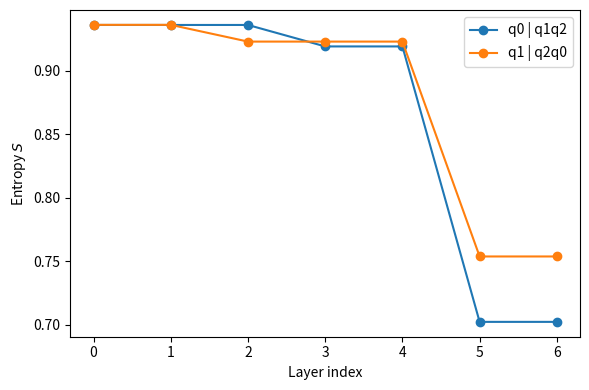

Source code (Python):
# qft_entropy_layers: generate CSV and PNG (3-qubit QFT without bit-reversal)
# Outputs:
#   /mnt/data/qft_entropy_layers.csv
#   /mnt/data/qft_entropy_layers.png
# (程式已在上方執行完成並輸出檔案)
# ref: 1.1 https://chatgpt.com/c/68a42b62-a480-8330-a243-85f2ef96da8b
#     1.2 https://chatgpt.com/share/68a42d9f-388c-8003-8fb3-9bedaeec4491
import numpy as np, pandas as pd, matplotlib.pyplot as plt
np.random.seed(7)

I2 = np.eye(2, dtype=complex)
H  = (1/np.sqrt(2))*np.array([[1,1],[1,-1]], dtype=complex)

def CR(phi):
    U = np.eye(4, dtype=complex); U[3,3] = np.exp(1j*phi); return U

def apply_gate_vec(psi, U_small, qubits, n_qubits=3):
    qubits = tuple(qubits); k = len(qubits)
    all_idx = list(range(n_qubits))
    rest = [q for q in all_idx if q not in qubits]
    perm = rest + list(qubits)
    dim = 2**n_qubits
    P = np.zeros((dim, dim), dtype=complex)
    for i in range(dim):
        bits = [(i >> (n_qubits-1-b)) & 1 for b in range(n_qubits)]
        pb   = [bits[p] for p in perm]
        j=0
        for b in pb: j = (j<<1)|b
        P[j,i]=1
    psi_p = P @ psi
    Uext  = np.kron(np.eye(2**(n_qubits-k), dtype=complex), U_small)
    psi_q = Uext @ psi_p
    psi_o = P.conj().T @ psi_q
    return psi_o

def entropy_vn_from_state(psi, keep, n_qubits):
    sys = list(range(n_qubits)); trace = [q for q in sys if q not in keep]
    perm = keep + trace
    dim_keep = 2**len(keep); dim_tr = 2**len(trace)
    dim = 2**n_qubits
    P = np.zeros((dim, dim), dtype=complex)
    for i in range(dim):
        bits = [(i >> (n_qubits-1-b)) & 1 for b in range(n_qubits)]
        pb   = [bits[p] for p in perm]
        j=0
        for b in pb: j=(j<<1)|b
        P[j,i]=1
    psi_p  = P @ psi
    psi_m  = psi_p.reshape((dim_keep, dim_tr))
    rhoA   = psi_m @ psi_m.conj().T
    evals  = np.linalg.eigvalsh((rhoA + rhoA.conj().T)/2)
    evals  = np.clip(evals.real, 0, 1); evals = evals[evals>1e-15]
    return float(-np.sum(evals*np.log2(evals)))

# Canonical 3q QFT layers (no final bit-reversal), qubits: 0(MSB),1,2(LSB)
layers = [
    ('H', (2,), H),
    ('CR',(1,2), CR(np.pi/2)),
    ('CR',(0,2), CR(np.pi/4)),
    ('H', (1,), H),
    ('CR',(0,1), CR(np.pi/2)),
    ('H', (0,), H),
]

# random generic superposition input
psi = np.random.randn(8) + 1j*np.random.randn(8); psi/=np.linalg.norm(psi)

records=[]
def record(li, psi):
    for cut, keep in [('q0 | q1q2',[0]), ('q1 | q2q0',[1])]:
        S = entropy_vn_from_state(psi, keep, 3)
        records.append({'layer':li, 'cut':cut, 'entropy':S})

record(0, psi.copy())
psi_t = psi.copy()
for i,(name,qs,U) in enumerate(layers, start=1):
    psi_t = apply_gate_vec(psi_t, U, qs, 3)
    record(i, psi_t.copy())

df = pd.DataFrame(records).sort_values(['cut','layer'])
df.to_csv('qft_entropy_layers.csv', index=False)

plt.figure(figsize=(6,4))
for cut, sub in df.groupby('cut'):
    plt.plot(sub['layer'], sub['entropy'], marker='o', label=cut)
plt.xlabel('Layer index'); plt.ylabel('Entropy $S$'); plt.legend(); plt.tight_layout()
plt.savefig('qft_entropy_layers.png', dpi=200)
